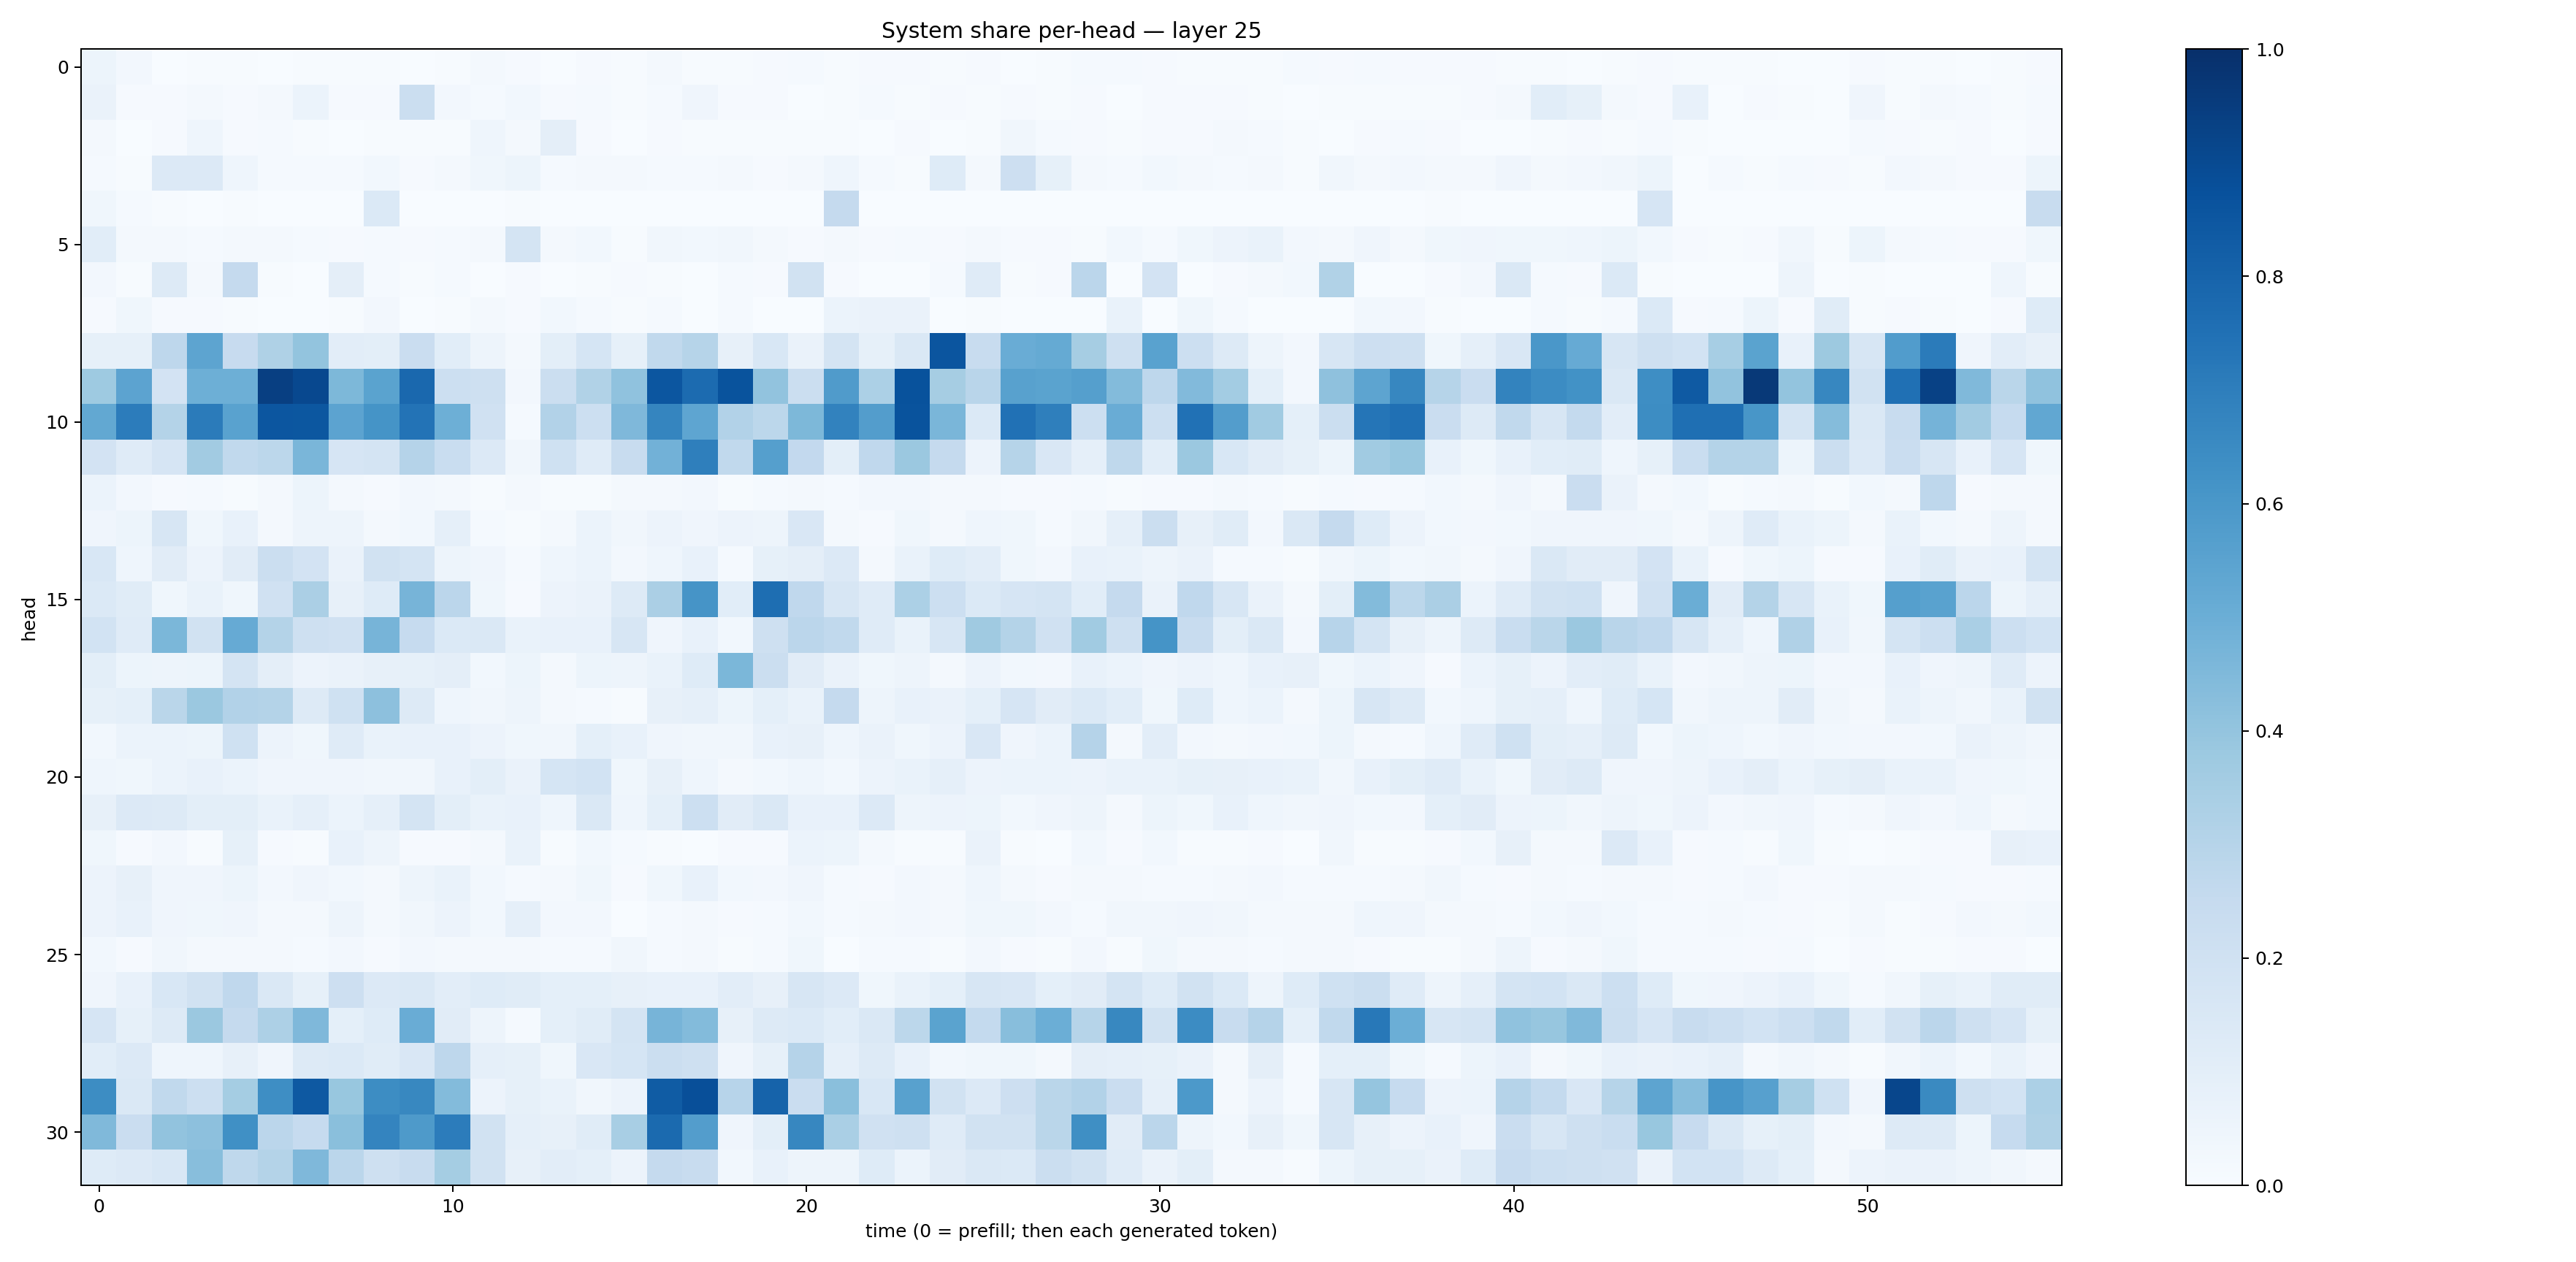

Data behind this chart, as committed beside it:
0.05235139, 0.025348118, 0.0021767933, 0.005399901, 0.0074142343, 0.0024191097, 0.004180285, 0.005556478, 0.00502592, 0.003526993, 0.007291172, 0.018631937, 0.009072511, 0.0028474673, 0.00864169, 0.007033563, 0.021573339, 0.006947011, 0.0063308575, 0.010971142, 0.012968047, 0.007551312, 0.008146992, 0.010218512
0.06559, 0.01096, 0.008907, 0.01597, 0.008584, 0.02121, 0.06029, 0.008328, 0.01002, 0.2205, 0.0241, 0.01269, 0.03054, 0.008347, 0.0138, 0.005351, 0.01172, 0.04153, 0.01129, 0.00898, 0.0028, 0.005626, 0.01201, 0.005739
0.02026, 0.002649, 0.00861, 0.04303, 0.008748, 0.01422, 0.005576, 0.002987, 0.006046, 0.006209, 0.004956, 0.04514, 0.02069, 0.09764, 0.009626, 0.003067, 0.01153, 0.004664, 0.006099, 0.004829, 0.005776, 0.005268, 0.002344, 0.007993
0.01296, 0.007353, 0.1343, 0.1352, 0.04338, 0.01357, 0.01255, 0.01516, 0.02829, 0.008318, 0.01926, 0.03624, 0.05143, 0.01397, 0.0184, 0.01627, 0.01333, 0.01383, 0.0214, 0.008444, 0.01807, 0.04669, 0.01465, 0.004348
0.03726, 0.01525, 0.003959, 0.00235, 0.007708, 0.001828, 0.0004977, 0.002279, 0.1375, 0.003191, 0.00204, 0.0005687, 0.00639, 0.0005168, 0.0007708, 0.0001975, 0.0005943, 0.0005502, 0.001719, 0.0007474, 0.001155, 0.2528, 0.002097, 0.0007667
0.1058, 0.01811, 0.0205, 0.01316, 0.01751, 0.02113, 0.01376, 0.008569, 0.01224, 0.0114, 0.01555, 0.01666, 0.1729, 0.01848, 0.02912, 0.007637, 0.03374, 0.02772, 0.03283, 0.02106, 0.01091, 0.02193, 0.008126, 0.01202
0.02474, 0.00609, 0.1301, 0.02023, 0.2506, 0.004261, 0.001532, 0.09648, 0.01319, 0.004906, 0.01467, 0.001537, 0.01005, 0.001784, 0.006638, 0.009582, 0.004819, 0.003803, 0.01401, 0.01125, 0.1887, 0.01035, 0.00154, 0.003429
0.01087, 0.03519, 0.01093, 0.008317, 0.006187, 0.003211, 0.002071, 0.007051, 0.02588, 0.003188, 0.005401, 0.01988, 0.009923, 0.02934, 0.01308, 0.004282, 0.01374, 0.00212, 0.01213, 0.003485, 0.001923, 0.05872, 0.06628, 0.06421
0.08449, 0.08261, 0.2734, 0.5422, 0.2435, 0.3238, 0.4002, 0.1046, 0.09804, 0.2296, 0.1056, 0.04719, 0.02153, 0.09783, 0.1697, 0.08554, 0.2643, 0.3006, 0.07988, 0.1554, 0.06583, 0.1787, 0.08291, 0.148
0.3735, 0.5442, 0.1805, 0.4928, 0.4958, 0.9406, 0.9056, 0.4554, 0.5476, 0.7842, 0.2181, 0.2049, 0.02655, 0.222, 0.3134, 0.4073, 0.8522, 0.7721, 0.8665, 0.4062, 0.2242, 0.5791, 0.3299, 0.8709
0.5269, 0.7038, 0.3071, 0.7076, 0.5538, 0.8552, 0.8489, 0.5454, 0.6159, 0.741, 0.4954, 0.1955, 0.01448, 0.3099, 0.216, 0.45, 0.6698, 0.5378, 0.3092, 0.2776, 0.4547, 0.6817, 0.5723, 0.8652
0.1825, 0.1208, 0.1656, 0.3624, 0.2648, 0.2806, 0.463, 0.1647, 0.1778, 0.3019, 0.2339, 0.1331, 0.03148, 0.2004, 0.1189, 0.2358, 0.481, 0.6947, 0.265, 0.5646, 0.2597, 0.09829, 0.2661, 0.3805
0.06049, 0.02467, 0.008033, 0.01297, 0.007048, 0.01886, 0.05255, 0.01855, 0.01073, 0.02486, 0.01801, 0.004593, 0.01569, 0.004368, 0.00619, 0.02124, 0.0179, 0.0271, 0.007683, 0.01532, 0.02071, 0.01197, 0.02504, 0.02365
0.04042, 0.05107, 0.1587, 0.03802, 0.07612, 0.02153, 0.0478, 0.04783, 0.01932, 0.0295, 0.08654, 0.01533, 0.004101, 0.01604, 0.06056, 0.03284, 0.05646, 0.04112, 0.05631, 0.04801, 0.1488, 0.01793, 0.0104, 0.03884
0.1529, 0.04477, 0.1095, 0.05632, 0.1101, 0.2189, 0.1803, 0.06408, 0.1904, 0.1725, 0.04764, 0.04025, 0.01273, 0.04455, 0.06028, 0.02584, 0.04657, 0.07695, 0.015, 0.0821, 0.09737, 0.1355, 0.01918, 0.067
0.1391, 0.1133, 0.03689, 0.06867, 0.03707, 0.1972, 0.3357, 0.07939, 0.1224, 0.4724, 0.2817, 0.03859, 0.009962, 0.05841, 0.0629, 0.1275, 0.3357, 0.6095, 0.1071, 0.7602, 0.2669, 0.1638, 0.1202, 0.329
0.1862, 0.1175, 0.4575, 0.1876, 0.5123, 0.3054, 0.2048, 0.1966, 0.469, 0.2486, 0.14, 0.1469, 0.06999, 0.07464, 0.07771, 0.1569, 0.03934, 0.07671, 0.03078, 0.2048, 0.2823, 0.263, 0.1176, 0.06788
0.1006, 0.05442, 0.04901, 0.05252, 0.1743, 0.09615, 0.05802, 0.0641, 0.08123, 0.08403, 0.0958, 0.02755, 0.05294, 0.01653, 0.05461, 0.04999, 0.06969, 0.1246, 0.4578, 0.219, 0.1108, 0.06396, 0.03887, 0.04697
0.08528, 0.09367, 0.286, 0.3811, 0.3094, 0.3048, 0.1315, 0.2007, 0.4152, 0.1255, 0.04531, 0.03191, 0.04804, 0.01632, 0.01196, 0.006263, 0.08075, 0.08849, 0.05413, 0.09058, 0.06978, 0.2503, 0.04988, 0.07385
0.03043, 0.05899, 0.05933, 0.05239, 0.1994, 0.05497, 0.03693, 0.1197, 0.06655, 0.07065, 0.07445, 0.05578, 0.03653, 0.03145, 0.09323, 0.07448, 0.04266, 0.03476, 0.03496, 0.07188, 0.07996, 0.04654, 0.06592, 0.0384
0.04651, 0.03691, 0.0616, 0.07551, 0.05942, 0.04153, 0.04232, 0.04263, 0.03325, 0.03255, 0.07158, 0.09873, 0.06639, 0.1703, 0.1858, 0.03843, 0.07888, 0.04452, 0.02284, 0.03124, 0.04619, 0.03034, 0.05546, 0.06784
0.08045, 0.1343, 0.1293, 0.09968, 0.09793, 0.06795, 0.08891, 0.06179, 0.08957, 0.1732, 0.09865, 0.06823, 0.07102, 0.04362, 0.1458, 0.04599, 0.09291, 0.2153, 0.113, 0.1484, 0.07323, 0.07527, 0.133, 0.05048
0.03902, 0.009435, 0.02452, 0.006245, 0.08257, 0.009879, 0.004964, 0.07405, 0.04997, 0.01089, 0.01001, 0.01785, 0.07015, 0.006765, 0.02917, 0.01421, 0.006835, 0.003402, 0.01094, 0.01102, 0.06212, 0.05429, 0.01638, 0.007666
0.05499, 0.08082, 0.04004, 0.04186, 0.05263, 0.02514, 0.04071, 0.02925, 0.02109, 0.04778, 0.06765, 0.03023, 0.01243, 0.0217, 0.03876, 0.01093, 0.03724, 0.07216, 0.02945, 0.02431, 0.04002, 0.01386, 0.00917, 0.02709
0.05527, 0.07496, 0.04188, 0.03748, 0.04014, 0.01645, 0.0188, 0.04724, 0.01996, 0.03198, 0.0554, 0.02777, 0.08676, 0.02691, 0.02544, 0.003759, 0.01348, 0.01702, 0.01155, 0.01238, 0.029, 0.01435, 0.01836, 0.02363
0.0279, 0.009625, 0.03158, 0.01905, 0.01963, 0.01689, 0.01285, 0.02411, 0.01031, 0.02393, 0.01949, 0.01797, 0.01599, 0.01243, 0.01558, 0.03298, 0.01185, 0.02227, 0.004846, 0.0151, 0.03558, 0.003692, 0.01212, 0.0142
0.04203, 0.0744, 0.155, 0.1934, 0.2678, 0.1418, 0.08439, 0.2147, 0.1355, 0.1465, 0.1031, 0.123, 0.1145, 0.09318, 0.0928, 0.08043, 0.07473, 0.07626, 0.1016, 0.08108, 0.1574, 0.1335, 0.03533, 0.0698
0.1642, 0.08578, 0.1274, 0.3821, 0.2536, 0.3263, 0.4519, 0.09301, 0.1219, 0.5045, 0.1095, 0.04741, 0.01347, 0.09234, 0.1141, 0.1753, 0.4711, 0.4389, 0.0794, 0.1297, 0.1399, 0.1091, 0.1433, 0.2808
0.107, 0.1356, 0.04611, 0.04629, 0.08115, 0.04033, 0.128, 0.1395, 0.1155, 0.1497, 0.2738, 0.08643, 0.08419, 0.03777, 0.1501, 0.1706, 0.2233, 0.2037, 0.04052, 0.08515, 0.3047, 0.08595, 0.1259, 0.07769
0.6429, 0.1429, 0.2642, 0.2164, 0.3516, 0.6382, 0.8401, 0.3874, 0.6431, 0.6639, 0.4401, 0.05824, 0.08223, 0.06959, 0.034, 0.05785, 0.8309, 0.8822, 0.2954, 0.8033, 0.2302, 0.4239, 0.1558, 0.558
0.4479, 0.2289, 0.4028, 0.4155, 0.6308, 0.2819, 0.2465, 0.4255, 0.6751, 0.5898, 0.704, 0.1939, 0.08862, 0.08159, 0.1158, 0.3434, 0.7746, 0.5714, 0.0404, 0.09956, 0.6663, 0.337, 0.1963, 0.2095
0.123, 0.1361, 0.1531, 0.4295, 0.2696, 0.3083, 0.4509, 0.2834, 0.2044, 0.2358, 0.3525, 0.1914, 0.08187, 0.1032, 0.09189, 0.05736, 0.2503, 0.2344, 0.03016, 0.07547, 0.04802, 0.04908, 0.1242, 0.06106
